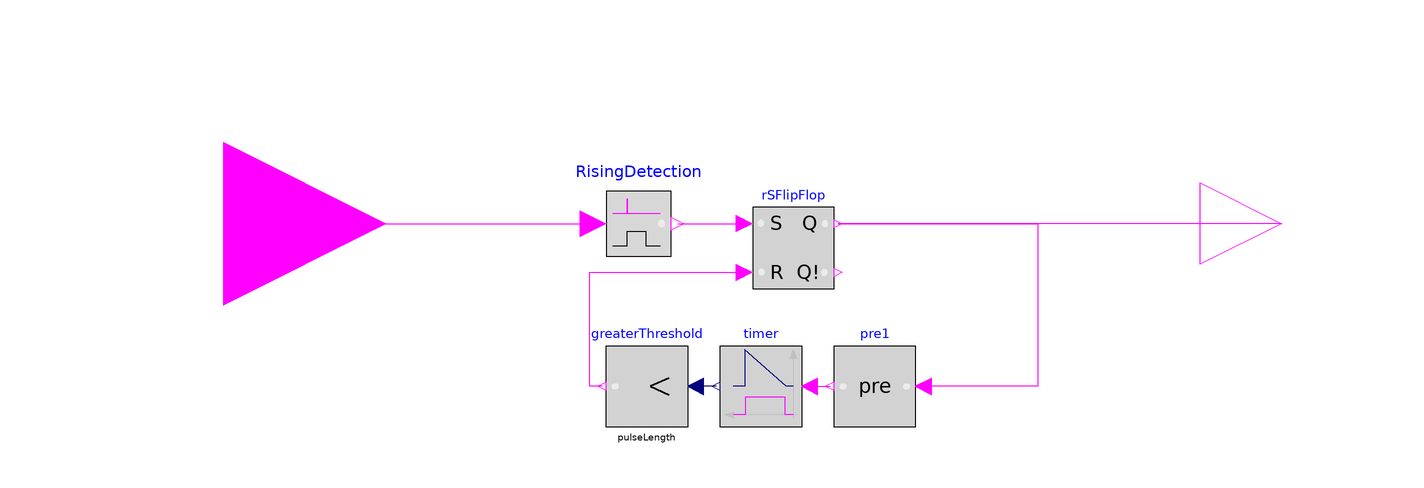

This picture is the connection diagram that the Modelica source below describes through its graphical annotations.

model PulseEmission_RisingEdge
  extends Modelica.Blocks.Interfaces.PartialBooleanSISO_small;
  Modelica.Blocks.MathBoolean.RisingEdge RisingDetection
    annotation (Placement(transformation(extent={{-46,-8},{-30,8}})));
  Modelica.Blocks.Logical.RSFlipFlop
                     rSFlipFlop
    annotation (Placement(transformation(extent={{-10,-16},{10,4}})));
  Modelica.Blocks.Logical.Timer timer
    annotation (Placement(transformation(extent={{2,-50},{-18,-30}})));
  Modelica.Blocks.Logical.GreaterThreshold greaterThreshold(threshold=
        pulseLength)
    annotation (Placement(transformation(extent={{-26,-50},{-46,-30}})));
  Modelica.Blocks.Logical.Pre pre1
    annotation (Placement(transformation(extent={{30,-50},{10,-30}})));
  parameter Modelica.SIunits.Time pulseLength "Length of the pulse";
equation
  connect(RisingDetection.y, rSFlipFlop.S)
    annotation (Line(points={{-28.4,0},{-12,0}}, color={255,0,255}));
  connect(timer.y,greaterThreshold. u)
    annotation (Line(points={{-19,-40},{-19,-40},{-24,-40}},
                                                  color={0,0,127}));
  connect(greaterThreshold.y,rSFlipFlop. R) annotation (Line(points={{-47,-40},{
          -50,-40},{-50,-12},{-12,-12}},  color={255,0,255}));
  connect(timer.u, pre1.y)
    annotation (Line(points={{4,-40},{9,-40}}, color={255,0,255}));
  connect(rSFlipFlop.Q, pre1.u) annotation (Line(points={{11,0},{11,0},{60,0},{60,
          -40},{32,-40}}, color={255,0,255}));
  connect(u, RisingDetection.u)
    annotation (Line(points={{-140,0},{-49.2,0}}, color={255,0,255}));
  connect(y, rSFlipFlop.Q)
    annotation (Line(points={{120,0},{11,0},{11,0}}, color={255,0,255}));
  annotation (Icon(coordinateSystem(preserveAspectRatio=false)), Diagram(
        coordinateSystem(preserveAspectRatio=false)));
end PulseEmission_RisingEdge;